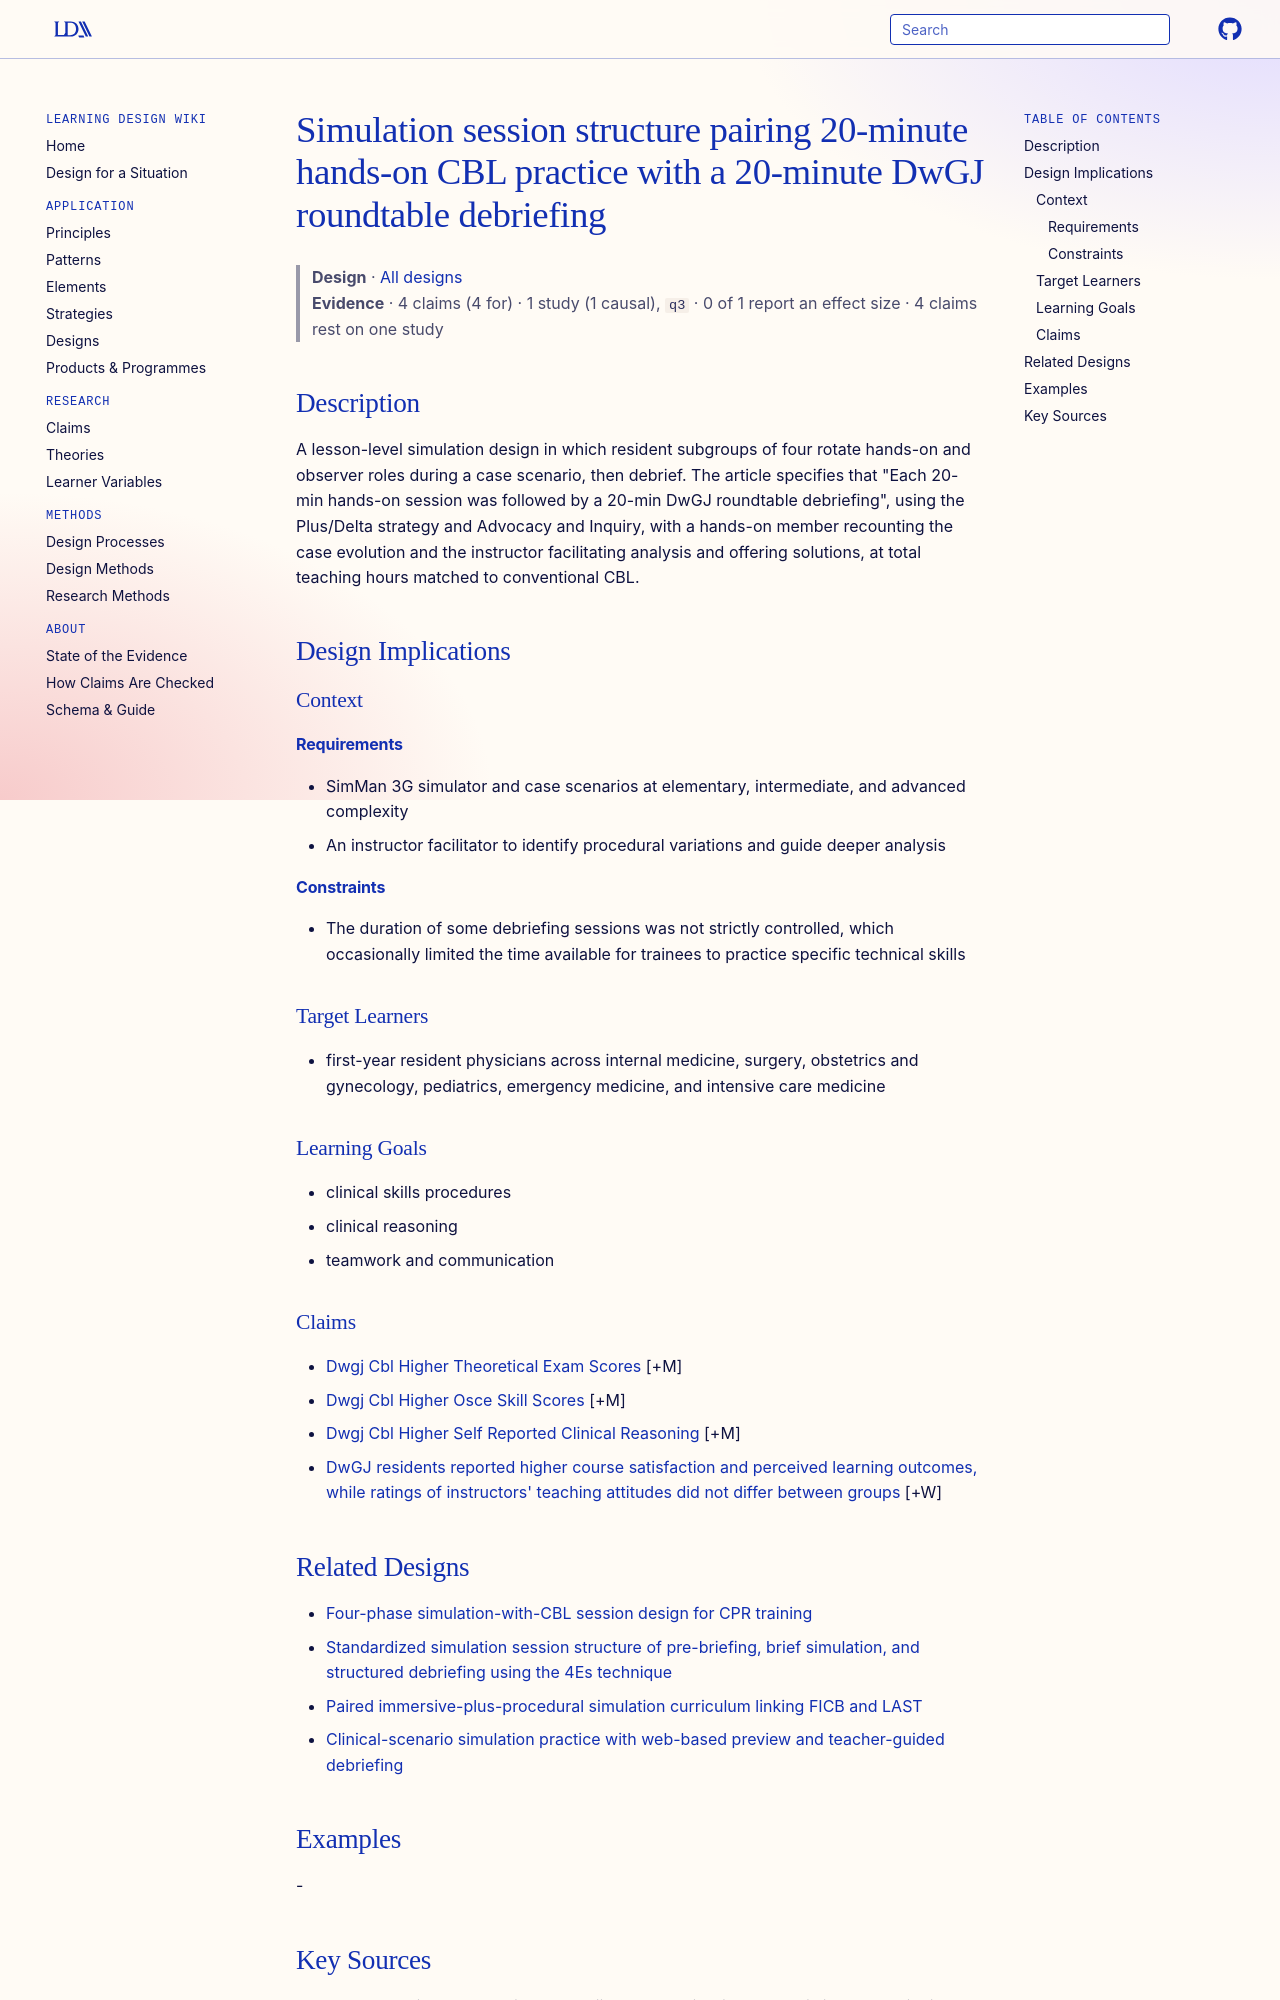

repository: Learning-Design-Alliance/learning-wiki · page: designs/dwgj-cbl-simulation-session-structure/index.html · generator: mkdocs

---
type: design
id: dwgj-cbl-simulation-session-structure
title: Simulation session structure pairing 20-minute hands-on CBL practice with a 20-minute DwGJ roundtable debriefing
description: A lesson-level simulation design in which resident subgroups of four rotate hands-on and observer roles during a case scenario, then debrief.
status: review
generated:
  by: "process:settle-candidates"
  at: 2026-11-05
sources:
  - id: shao-wenming-2025
    resource: "https://doi.org/10.3389/fpubh.2025.1718961"
    title: "Shao Wenming, Cheng Xin, Gu Wanjie, Yan Yu, Liu Hiu, Zhang Jialin, Zhang Li, Yin Haiyan, Zhang Mingya. (2025). A combined approach of simulation-based \"debriefing with good judgment\" and case-based learning to enhance clinical thinking in Chinese residents. Frontiers in Public Health. https://doi.org/10.3389/fpubh.2025.1718961"
    author: Shao Wenming, Cheng Xin, Gu Wanjie, Yan Yu, Liu Hiu, Zhang Jialin, Zhang Li, Yin Haiyan, Zhang Mingya
---

# Simulation session structure pairing 20-minute hands-on CBL practice with a 20-minute DwGJ roundtable debriefing

> **Design** · [All designs](index.md)
> **Evidence** · 4 claims (4 for) · 1 study (1 causal), `q3` · 0 of 1 report an effect size · 4 claims rest on one study

## Description
A lesson-level simulation design in which resident subgroups of four rotate hands-on and observer roles during a case scenario, then debrief. The article specifies that "Each 20-min hands-on session was followed by a 20-min DwGJ roundtable debriefing", using the Plus/Delta strategy and Advocacy and Inquiry, with a hands-on member recounting the case evolution and the instructor facilitating analysis and offering solutions, at total teaching hours matched to conventional CBL.

## Design Implications

### Context
#### Requirements
- SimMan 3G simulator and case scenarios at elementary, intermediate, and advanced complexity
- An instructor facilitator to identify procedural variations and guide deeper analysis
#### Constraints
- The duration of some debriefing sessions was not strictly controlled, which occasionally limited the time available for trainees to practice specific technical skills

### Target Learners
- first-year resident physicians across internal medicine, surgery, obstetrics and gynecology, pediatrics, emergency medicine, and intensive care medicine

### Learning Goals
- clinical skills procedures
- clinical reasoning
- teamwork and communication

### Claims

- [Dwgj Cbl Higher Theoretical Exam Scores](../claims/dwgj-cbl-higher-theoretical-exam-scores.md) [+M]
- [Dwgj Cbl Higher Osce Skill Scores](../claims/dwgj-cbl-higher-osce-skill-scores.md) [+M]
- [Dwgj Cbl Higher Self Reported Clinical Reasoning](../claims/dwgj-cbl-higher-self-reported-clinical-reasoning.md) [+M]
- [DwGJ residents reported higher course satisfaction and perceived learning outcomes, while ratings of instructors' teaching attitudes did not differ between groups](../claims/dwgj-higher-satisfaction-instructor-ratings-null.md) [+W]
